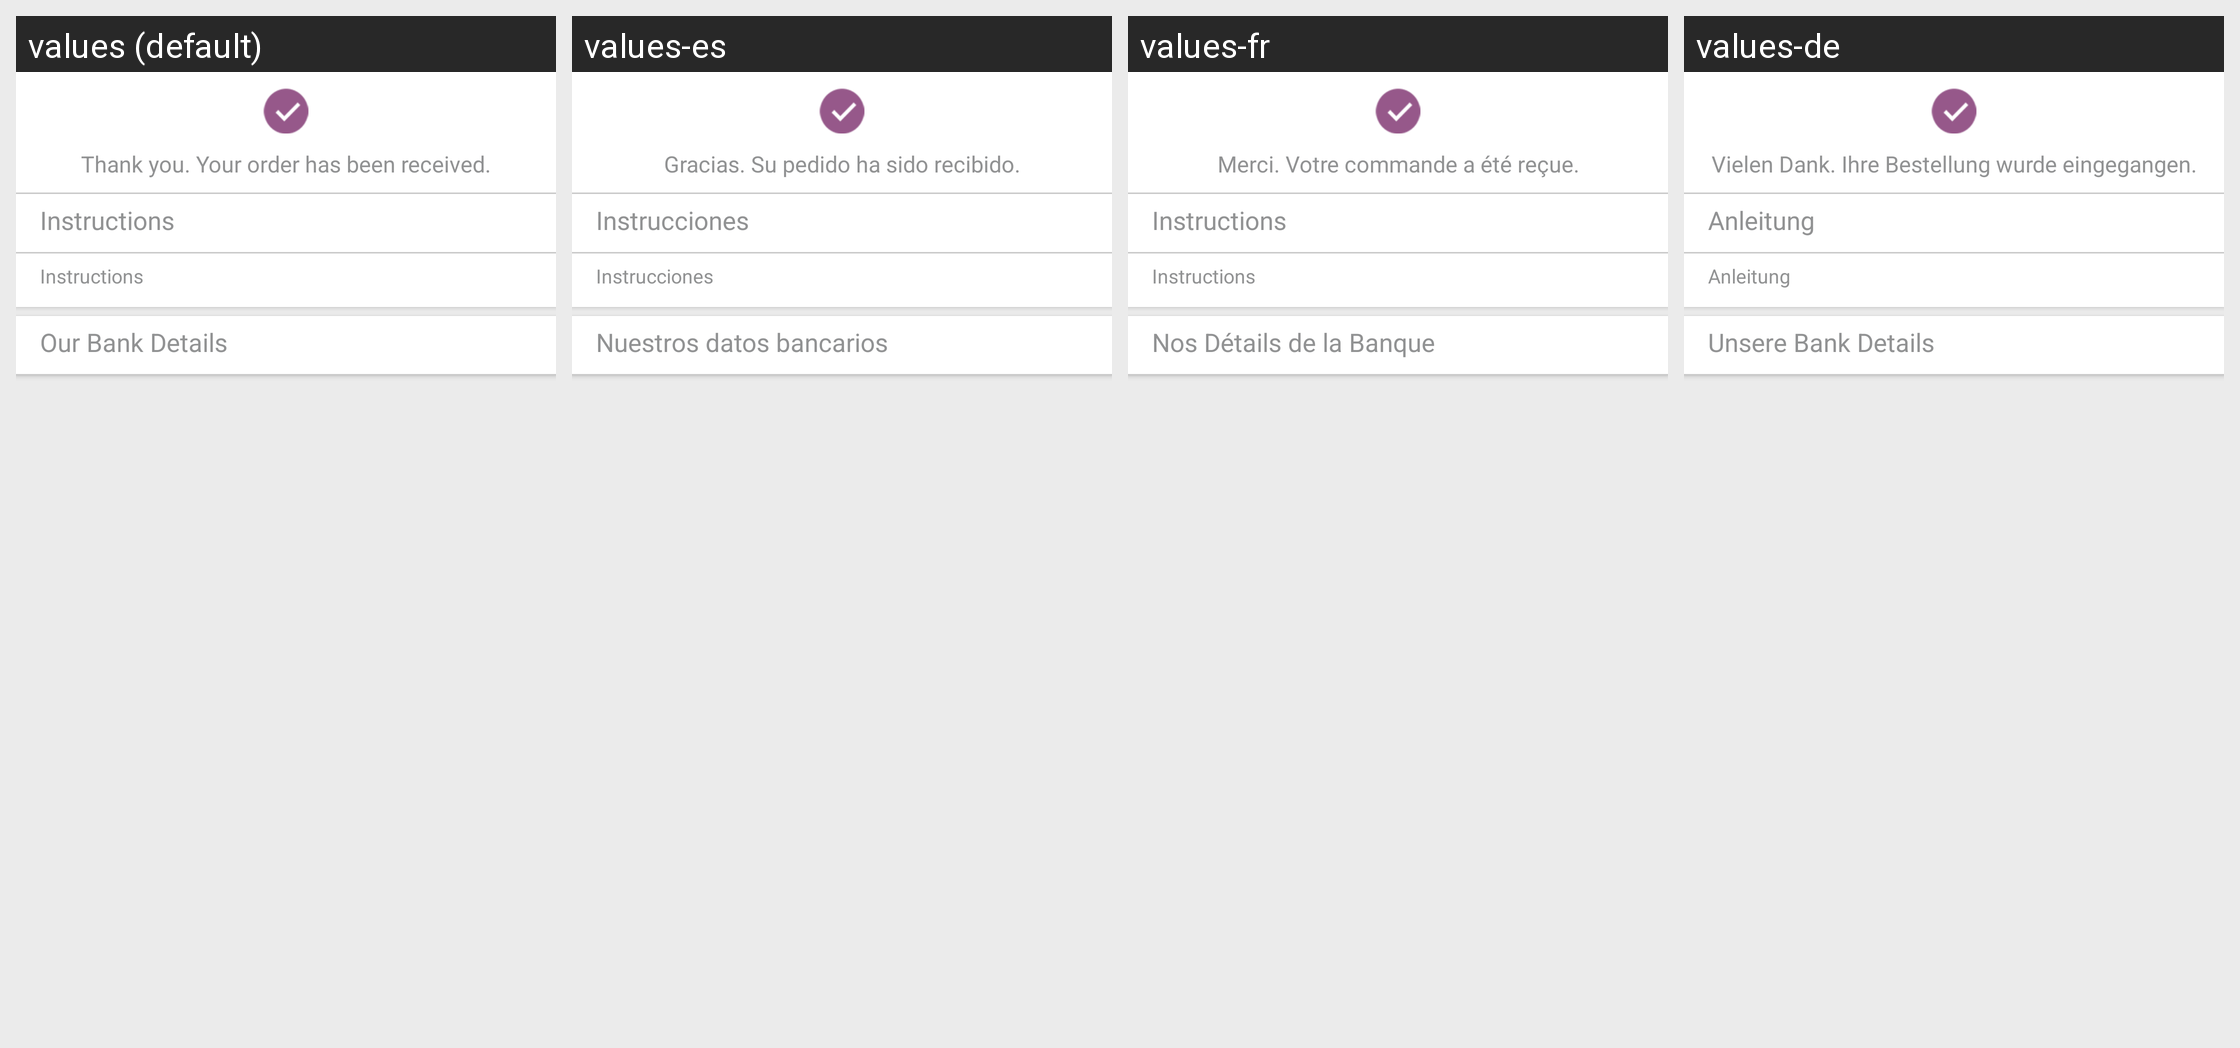

Translations of the strings shown on this Android screen, per locale in the grid:
Android screen res/layout/activity_confirmation.xml rendered under 4 locales, left to right: values (default), values-es, values-fr, values-de. Device: Nexus 5 (rendered at 1080×1920; each locale shown at half size, 540×960, under a caption strip naming it); theme AppTheme.
Other locales in the repository, not shown: values-ar, values-da, values-hi, values-it, values-nl, values-pt, values-ru, values-tr.
Strings drawn on this screen, with the default value and each locale's value (text and hints the layout hard-codes, and strings that could not be matched under every locale, appear in the picture but are not listed):

thank_you_your_order_has_been_received
  values: Thank you. Your order has been received.
  values-es: Gracias. Su pedido ha sido recibido.
  values-fr: Merci. Votre commande a été reçue.
  values-de: Vielen Dank. Ihre Bestellung wurde eingegangen.

instructions
  values: Instructions
  values-es: Instrucciones
  values-fr: Instructions
  values-de: Anleitung

our_bank_details
  values: Our Bank Details
  values-es: Nuestros datos bancarios
  values-fr: Nos Détails de la Banque
  values-de: Unsere Bank Details
